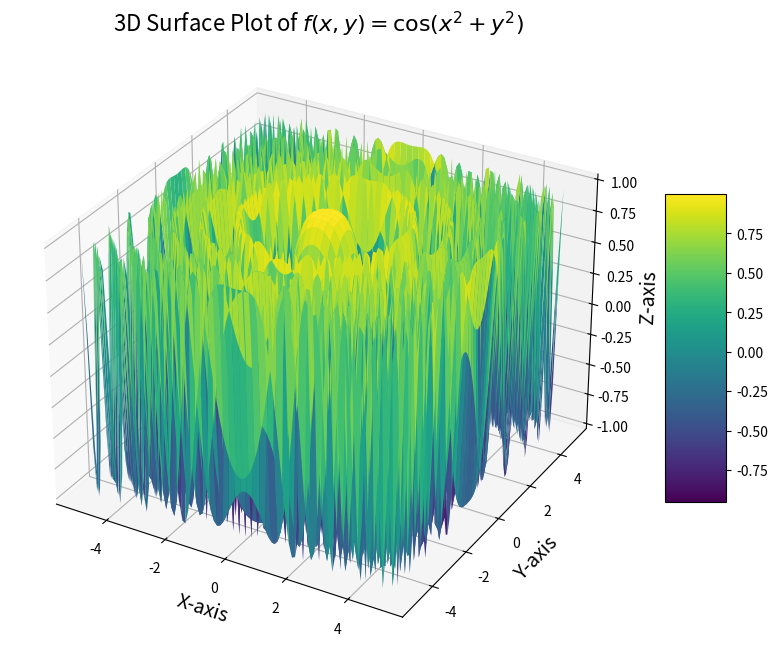

The script that saved this image:
import numpy as np
import matplotlib.pyplot as plt
from mpl_toolkits.mplot3d import Axes3D

# Generate x and y values
x = np.linspace(-5, 5, 100)
y = np.linspace(-5, 5, 100)
x, y = np.meshgrid(x, y)

# Calculate the function f(x, y) = cos(x^2 + y^2)
z = np.cos(x**2 + y**2)

# Create a 3D surface plot
fig = plt.figure(figsize=(10, 8))
ax = fig.add_subplot(111, projection='3d')
surf = ax.plot_surface(x, y, z, cmap='viridis', edgecolor='none')

# Add a colorbar
fig.colorbar(surf, ax=ax, shrink=0.5, aspect=5)

# Set labels and title
ax.set_title(r'3D Surface Plot of $f(x, y) = \cos(x^2 + y^2)$', fontsize=16)
ax.set_xlabel('X-axis', fontsize=14)
ax.set_ylabel('Y-axis', fontsize=14)
ax.set_zlabel('Z-axis', fontsize=14)

plt.show()